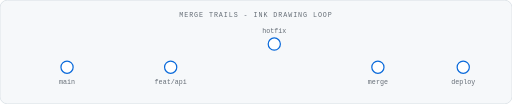
t = 0.00 s
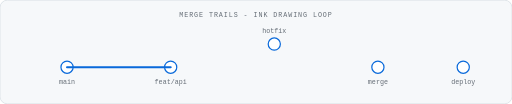
t = 0.70 s
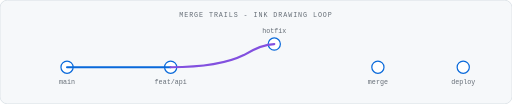
t = 1.40 s
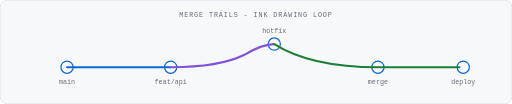
t = 2.00 s
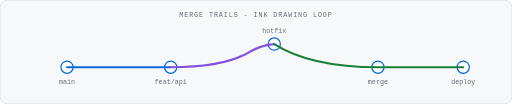
t = 2.74 s
t = 3.34 s: frame unchanged from t = 2.74 s, image omitted

The animated SVG that drew these frames (rendered in a browser with its animation timeline set to each time). Animation: 3 SMIL elements (animate=3); one cycle of 4.00 s, repeats indefinitely.

<svg xmlns="http://www.w3.org/2000/svg" viewBox="0 0 840 170" role="img" aria-labelledby="bt">
  <title id="bt">Git-style branches with animated ink drawing along merges</title>
  <rect width="840" height="170" fill="#f6f8fa" rx="12" stroke="#d0d7de"/>
  <text x="420" y="28" text-anchor="middle" fill="#656d76" font-family="ui-monospace,SFMono-Regular,Consolas,monospace" font-size="11" letter-spacing="0.14em">MERGE TRAILS - INK DRAWING LOOP</text>
  <g fill="#eaeef2" stroke="#0969da" stroke-width="2">
    <circle cx="110" cy="110" r="10" fill="#ffffff"/>
    <circle cx="280" cy="110" r="10" fill="#ffffff"/>
    <circle cx="450" cy="72" r="10" fill="#ffffff"/>
    <circle cx="620" cy="110" r="10" fill="#ffffff"/>
    <circle cx="760" cy="110" r="10" fill="#ffffff"/>
  </g>
  <g font-family="ui-monospace,SFMono-Regular,Consolas,monospace" font-size="11" fill="#656d76" text-anchor="middle">
    <text x="110" y="138">main</text>
    <text x="280" y="138">feat/api</text>
    <text x="450" y="54">hotfix</text>
    <text x="620" y="138">merge</text>
    <text x="760" y="138">deploy</text>
  </g>
  <path fill="none" stroke="#0969da" stroke-width="3.5" stroke-linecap="round" stroke-dasharray="420" stroke-dashoffset="420"
        d="M 110 110 L 280 110">
    <animate attributeName="stroke-dashoffset" values="420;0;0;420" keyTimes="0;0.35;0.82;1" dur="4s" repeatCount="indefinite"/>
  </path>
  <path fill="none" stroke="#8250df" stroke-width="3.5" stroke-linecap="round" stroke-dasharray="520" stroke-dashoffset="520"
        d="M 280 110 Q 360 110 400 90 Q 430 72 450 72">
    <animate attributeName="stroke-dashoffset" values="520;520;0;0;520" keyTimes="0;0.18;0.45;0.78;1" dur="4s" repeatCount="indefinite"/>
  </path>
  <path fill="none" stroke="#1a7f37" stroke-width="3.5" stroke-linecap="round" stroke-dasharray="620" stroke-dashoffset="620"
        d="M 450 72 Q 510 110 620 110 L 760 110">
    <animate attributeName="stroke-dashoffset" values="620;620;0;0;620" keyTimes="0;0.38;0.62;0.88;1" dur="4s" repeatCount="indefinite"/>
  </path>
</svg>
